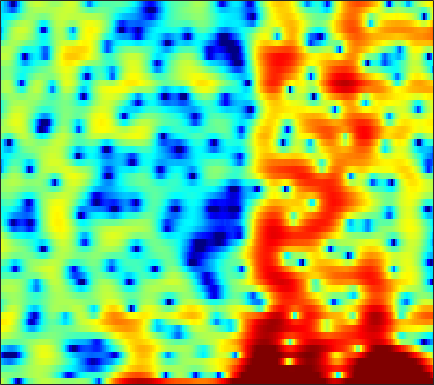

Values plotted in this chart, from the file beside it:
2.4827, 1.7445, 0.54956, -0.9877, -2.4609, -5.1015, -9.0986, -13.907, -21.498, -12.683, -7.6991, -5.305, -3.0285, -1.3903, -0.46746, 0.48424, 1.178, 1.5591, 1.9018, 2.085, 2.1169, 2.0863, 1.9643, 1.7757
0.3079, 0.3438, 0.2864, 0.1311, -0.008766, -0.1931, -0.3173, -0.3473, -0.2805, -0.09391, 0.2107, 0.4777, 0.8599, 1.229, 1.471, 1.724, 1.881, 1.93, 1.882, 1.71, 1.398, 1.064, 0.4792, -0.274
-2.134, -2.098, -2.041, -1.952, -1.856, -1.672, -1.405, -1.185, -0.8172, -0.4191, 0.002196, 0.3205, 0.7333, 1.115, 1.362, 1.642, 1.842, 1.938, 1.984, 1.923, 1.756, 1.561, 1.185, 0.7106
-7.144, -8.02, -9.089, -9.813, -9.95, -9.403, -8.285, -7.224, -5.703, -4.221, -2.836, -1.875, -0.7225, 0.2835, 0.9344, 1.671, 2.25, 2.587, 2.91, 3.073, 3.111, 3.049, 2.858, 2.55
-12.79, -16, -21.64, -29.64, -33.26, -28.89, -22.7, -18.23, -13.28, -9.398, -6.312, -4.429, -2.3, -0.5766, 0.4911, 1.658, 2.557, 3.075, 3.566, 3.853, 3.943, 3.901, 3.678, 3.294
-5.586, -6.572, -7.661, -8.492, -8.87, -8.939, -8.481, -7.793, -6.486, -4.926, -3.317, -2.184, -0.7886, 0.4126, 1.182, 2.05, 2.725, 3.117, 3.485, 3.696, 3.711, 3.602, 3.283, 2.78
-0.3475, -0.6009, -0.8989, -1.164, -1.294, -1.394, -1.406, -1.351, -1.19, -0.9547, -0.6334, -0.3732, -0.0006698, 0.38, 0.6499, 0.9823, 1.276, 1.465, 1.641, 1.75, 1.762, 1.704, 1.505, 1.174
2.375, 2.225, 1.996, 1.718, 1.486, 1.127, 0.7504, 0.456, 0.05176, -0.357, -0.7588, -1.037, -1.337, -1.53, -1.585, -1.523, -1.358, -1.167, -0.87, -0.5794, -0.3261, -0.1758, -0.04159, 0.01519
4.562, 4.421, 4.127, 3.713, 3.323, 2.698, 1.901, 1.204, 0.1001, -1.207, -2.723, -3.985, -5.777, -7.378, -8.099, -7.998, -6.91, -5.834, -4.449, -3.242, -2.279, -1.687, -1.12, -0.7663
5.358, 5.309, 5.141, 4.821, 4.454, 3.77, 2.826, 1.921, 0.4222, -1.46, -3.816, -5.978, -9.602, -14.09, -16.91, -15.56, -11.93, -9.601, -7.061, -5.009, -3.391, -2.491, -1.647, -1.238
3.279, 3.746, 4.208, 4.443, 4.427, 4.158, 3.549, 2.865, 1.668, 0.0823, -1.872, -3.627, -6.348, -9.704, -12.68, -16.6, -15.46, -12.12, -8.163, -5.241, -3.059, -1.848, -0.7363, -0.1533
-2.836, -0.988, 0.7128, 1.803, 2.284, 2.575, 2.52, 2.26, 1.619, 0.6892, -0.4879, -1.51, -3.068, -4.749, -5.882, -6.818, -6.685, -5.979, -4.511, -2.918, -1.547, -0.703, 0.2004, 0.8471
-2.796, -1.771, -0.6223, 0.2253, 0.6754, 1.034, 1.126, 1.04, 0.7854, 0.3558, -0.2021, -0.6623, -1.271, -1.816, -2.144, -2.421, -2.435, -2.291, -1.937, -1.442, -0.8489, -0.3962, 0.162, 0.6505
-0.3342, 0.03649, 0.4824, 0.8321, 1.024, 1.146, 1.123, 1.008, 0.713, 0.2973, -0.244, -0.7125, -1.376, -2.018, -2.454, -2.885, -3.041, -2.942, -2.547, -1.964, -1.273, -0.7409, -0.07079, 0.487
1.185, 1.407, 1.65, 1.808, 1.869, 1.845, 1.708, 1.516, 1.119, 0.5413, -0.2472, -1.017, -2.325, -4.025, -5.579, -7.905, -9.564, -9.181, -6.96, -4.507, -2.485, -1.289, -0.04479, 0.8415
0.608, 0.856, 1.104, 1.245, 1.272, 1.249, 1.137, 1.005, 0.7549, 0.3789, -0.1648, -0.7422, -1.811, -3.294, -4.748, -7.014, -8.751, -8.264, -5.825, -3.269, -1.231, -0.05239, 1.087, 1.827
-2.418, -1.976, -1.731, -1.807, -2.006, -2.334, -2.53, -2.492, -2.186, -1.71, -1.231, -0.9342, -0.6716, -0.5656, -0.5454, -0.4852, -0.3062, -0.05193, 0.4706, 1.105, 1.737, 2.153, 2.567, 2.764
-3.988, -3.663, -3.916, -5.034, -6.563, -9.891, -15.02, -15.49, -9.946, -6.004, -3.449, -2.101, -0.7778, 0.1471, 0.6541, 1.19, 1.628, 1.911, 2.248, 2.57, 2.837, 2.993, 3.118, 3.107
-1.272, -1.436, -1.969, -2.899, -3.837, -5.211, -6.234, -6.273, -5.242, -3.745, -2.328, -1.442, -0.5385, 0.1041, 0.4528, 0.745, 0.9237, 1.026, 1.15, 1.301, 1.511, 1.689, 1.929, 2.132
1.897, 1.642, 1.235, 0.7694, 0.4154, -0.01151, -0.3423, -0.4888, -0.5297, -0.4521, -0.351, -0.2944, -0.3113, -0.481, -0.7193, -1.203, -1.865, -2.419, -3.088, -3.428, -3.155, -2.561, -1.505, -0.4341
3.503, 3.215, 2.798, 2.364, 2.032, 1.596, 1.2, 0.9228, 0.5667, 0.2308, -0.1196, -0.4284, -0.9234, -1.589, -2.267, -3.458, -5.224, -7.149, -11.25, -20.33, -17.29, -10.71, -5.945, -2.978
3.42, 3.009, 2.416, 1.801, 1.339, 0.7413, 0.1918, -0.1894, -0.6694, -1.109, -1.54, -1.866, -2.314, -2.797, -3.213, -3.846, -4.587, -5.228, -6.006, -6.322, -5.71, -4.656, -2.921, -1.221
2.034, 1.337, 0.3101, -0.7713, -1.558, -2.493, -3.269, -3.717, -4.173, -4.554, -4.899, -5.128, -5.37, -5.432, -5.311, -4.956, -4.375, -3.837, -3.04, -2.143, -1.161, -0.3902, 0.656, 1.641
-0.3493, -1.54, -3.498, -5.905, -7.914, -10.33, -11.31, -11.03, -10.33, -10.03, -10.35, -11.02, -12.35, -13.34, -12.79, -10.31, -7.455, -5.503, -3.264, -1.387, 0.1977, 1.22, 2.383, 3.332
-2.507, -3.767, -6.008, -9.123, -12.31, -17.51, -18.37, -15.78, -13.4, -12.43, -12.63, -13.47, -15.54, -17.98, -17.23, -12.94, -8.788, -6.268, -3.499, -1.263, 0.5566, 1.699, 2.942, 3.905
-3.728, -4.144, -4.962, -6.019, -6.888, -7.95, -8.737, -9.126, -9.505, -9.859, -10.25, -10.52, -10.64, -10.27, -9.552, -8.048, -6.162, -4.627, -2.626, -0.7888, 0.8184, 1.858, 3.013, 3.897
-4.372, -3.891, -3.66, -3.79, -4.062, -4.613, -5.333, -6.006, -7.072, -8.414, -10.01, -11.31, -12.72, -12.61, -11.29, -8.773, -6.182, -4.423, -2.327, -0.5405, 0.966, 1.912, 2.949, 3.736
-2.947, -2.372, -1.934, -1.817, -1.916, -2.29, -2.948, -3.639, -4.872, -6.569, -8.961, -11.42, -15.91, -17.24, -13.46, -8.944, -5.707, -3.826, -1.831, -0.2493, 1.002, 1.765, 2.583, 3.201
-0.6385, -0.3898, -0.171, -0.1047, -0.1664, -0.4039, -0.8203, -1.238, -1.94, -2.749, -3.607, -4.176, -4.678, -4.669, -4.318, -3.469, -2.451, -1.679, -0.755, 0.01596, 0.6159, 0.9618, 1.317, 1.587
0.6874, 0.8299, 0.9906, 1.079, 1.085, 1.014, 0.8466, 0.6602, 0.3518, -0.003167, -0.3388, -0.5496, -0.7363, -0.785, -0.7246, -0.5573, -0.3306, -0.1811, -0.0467, -0.06884, -0.2833, -0.5848, -1.135, -1.734
0.6257, 0.8856, 1.229, 1.524, 1.691, 1.811, 1.805, 1.715, 1.505, 1.211, 0.8879, 0.6556, 0.4237, 0.304, 0.307, 0.3849, 0.494, 0.5335, 0.4453, 0.08591, -0.6829, -1.637, -3.662, -7.127
-2.113, -1.347, -0.345, 0.5059, 0.9898, 1.393, 1.514, 1.424, 1.058, 0.4487, -0.3699, -1.039, -1.811, -2.135, -1.976, -1.307, -0.4615, 0.1253, 0.6688, 0.8753, 0.6762, 0.2473, -0.6997, -1.909
-9.204, -6.373, -3.765, -2.033, -1.151, -0.4176, -0.1528, -0.2398, -0.7895, -1.916, -3.818, -6, -10.81, -17.92, -13.09, -6.86, -3.292, -1.504, 0.1544, 1.215, 1.852, 2.114, 2.275, 2.311
-8.264, -6.787, -5.073, -3.739, -2.989, -2.285, -1.904, -1.842, -2.061, -2.66, -3.653, -4.603, -5.862, -6.356, -5.804, -4.152, -2.3, -1.066, 0.2914, 1.324, 2.078, 2.494, 2.885, 3.119
-5.55, -5.434, -5.134, -4.733, -4.366, -3.831, -3.284, -2.925, -2.538, -2.282, -2.145, -2.082, -1.973, -1.735, -1.444, -0.9006, -0.2525, 0.2591, 0.9173, 1.517, 2.016, 2.325, 2.63, 2.825
-5.069, -5.904, -7.001, -7.684, -7.593, -6.614, -5.171, -4.073, -2.818, -1.835, -1.106, -0.7004, -0.301, -0.01056, 0.1803, 0.4023, 0.6332, 0.8147, 1.077, 1.361, 1.667, 1.89, 2.167, 2.385
-4.111, -6.06, -10.19, -19.83, -23.87, -10.94, -6.087, -3.816, -1.744, -0.402, 0.4353, 0.8122, 1.046, 1.034, 0.904, 0.6337, 0.3312, 0.1396, 0.00142, 0.04014, 0.2886, 0.5814, 1.076, 1.584
-0.3937, -1.127, -2.125, -2.763, -2.709, -1.863, -0.589, 0.3465, 1.354, 1.999, 2.258, 2.198, 1.792, 1.021, 0.1944, -1.167, -2.748, -3.917, -5.089, -5.373, -4.765, -3.89, -2.521, -1.107
1.19, 1.372, 1.588, 1.839, 2.069, 2.43, 2.803, 3.034, 3.199, 3.143, 2.785, 2.272, 1.201, -0.3875, -1.994, -4.864, -8.967, -13.35, -23.61, -23.57, -16.74, -13.63, -9.949, -6.619
0.2962, 1.028, 1.85, 2.524, 2.941, 3.374, 3.65, 3.744, 3.693, 3.407, 2.84, 2.196, 1.012, -0.6187, -2.167, -4.739, -7.943, -10.73, -14.71, -19.15, -27.72, -28.61, -16.07, -10.09
-1.687, -0.5438, 0.7226, 1.717, 2.312, 2.901, 3.272, 3.418, 3.422, 3.211, 2.762, 2.275, 1.419, 0.3073, -0.6795, -2.193, -3.877, -5.182, -6.854, -8.208, -8.894, -8.709, -7.579, -5.92
-3.513, -2.137, -0.6443, 0.5021, 1.161, 1.817, 2.249, 2.44, 2.535, 2.461, 2.237, 1.976, 1.502, 0.9041, 0.3851, -0.3852, -1.187, -1.778, -2.481, -3.006, -3.297, -3.335, -3.12, -2.694
-3.349, -2.198, -0.9577, -0.01962, 0.5101, 1.021, 1.338, 1.47, 1.547, 1.539, 1.479, 1.396, 1.238, 1.033, 0.8331, 0.5189, 0.1541, -0.1536, -0.5786, -0.9868, -1.321, -1.507, -1.649, -1.628
-1.355, -0.6549, 0.07315, 0.563, 0.775, 0.8614, 0.7603, 0.6109, 0.3944, 0.2661, 0.288, 0.4122, 0.6728, 0.937, 1.086, 1.175, 1.089, 0.9143, 0.5152, -0.06271, -0.775, -1.346, -2.063, -2.499
0.8786, 1.369, 1.78, 1.864, 1.676, 1.058, 0.006262, -1.043, -2.635, -3.78, -3.56, -2.558, -0.9294, 0.4727, 1.272, 1.96, 2.244, 2.2, 1.784, 0.9057, -0.5591, -2.15, -5.132, -9.053
0.7964, 1.396, 1.811, 1.752, 1.369, 0.3478, -1.398, -3.42, -7.631, -15.38, -12.85, -7.531, -3.438, -0.9345, 0.3229, 1.438, 2.045, 2.191, 2.009, 1.386, 0.2656, -0.9476, -3.01, -5.045
-0.9074, -0.2394, 0.2279, 0.2496, 0.005602, -0.6444, -1.641, -2.526, -3.692, -4.505, -4.553, -4.079, -3.099, -2.069, -1.352, -0.5577, 0.01322, 0.2888, 0.456, 0.4296, 0.273, 0.1095, -0.08099, -0.07191
-0.7429, -0.2811, 0.03186, 0.02317, -0.1804, -0.6943, -1.426, -2.043, -2.909, -3.643, -4.075, -4.177, -3.983, -3.506, -3.056, -2.462, -1.942, -1.612, -1.254, -0.9598, -0.6649, -0.4001, 0.03183, 0.5807
0.8032, 1.051, 1.156, 0.9802, 0.6371, -0.1028, -1.159, -2.187, -3.88, -5.799, -7.589, -8.309, -7.943, -6.617, -5.607, -4.537, -3.878, -3.598, -3.445, -3.362, -3.117, -2.67, -1.722, -0.4906
2.068, 2.235, 2.266, 2.048, 1.679, 0.8741, -0.3627, -1.675, -4.119, -7.889, -14.36, -21.62, -13.8, -8.904, -6.945, -5.534, -5.122, -5.386, -6.575, -8.734, -11.22, -11.07, -7.408, -3.667
1.335, 1.604, 1.85, 1.912, 1.823, 1.463, 0.7803, 0.07105, -1.123, -2.466, -3.687, -4.296, -4.494, -4.238, -4.008, -3.966, -4.338, -4.99, -6.41, -8.501, -10.58, -10.39, -7.383, -4.021
-1.599, -0.8768, 0.01576, 0.7237, 1.105, 1.397, 1.451, 1.344, 1.065, 0.6646, 0.1811, -0.1557, -0.6048, -1.045, -1.406, -1.966, -2.643, -3.187, -3.858, -4.341, -4.371, -4.05, -3.141, -1.883
-6.246, -4.229, -2.103, -0.4926, 0.4083, 1.297, 1.899, 2.177, 2.349, 2.32, 2.142, 1.904, 1.444, 0.8083, 0.1965, -0.7801, -1.95, -2.902, -4.12, -4.92, -4.892, -4.274, -3, -1.587
-7.842, -5.461, -3.011, -1.195, -0.1231, 0.995, 1.813, 2.271, 2.683, 2.901, 2.929, 2.792, 2.414, 1.748, 1.031, -0.2998, -2.189, -4.182, -8.166, -15.55, -15.9, -9.695, -4.959, -2.077
-5.737, -4.719, -3.451, -2.359, -1.634, -0.7697, -0.02637, 0.478, 1.067, 1.539, 1.833, 1.935, 1.875, 1.56, 1.138, 0.2821, -0.9414, -2.072, -3.774, -5.108, -5.109, -4.143, -2.383, -0.7308
-5.574, -5.35, -5.131, -4.919, -4.741, -4.388, -3.782, -3.175, -2.235, -1.279, -0.4356, 0.098, 0.6045, 0.8852, 0.9415, 0.8377, 0.5686, 0.3096, -0.02476, -0.2208, -0.1908, 0.004376, 0.424, 0.9392
-6.021, -6.523, -7.482, -8.801, -9.968, -11.22, -10.78, -9.253, -6.7, -4.397, -2.502, -1.381, -0.2158, 0.6076, 1.033, 1.396, 1.576, 1.611, 1.594, 1.534, 1.491, 1.476, 1.508, 1.597
-5.626, -6.446, -7.973, -10.33, -12.9, -18.18, -18.36, -13.34, -8.447, -5.123, -2.662, -1.252, 0.203, 1.26, 1.833, 2.331, 2.576, 2.621, 2.521, 2.277, 1.937, 1.645, 1.265, 0.9584
